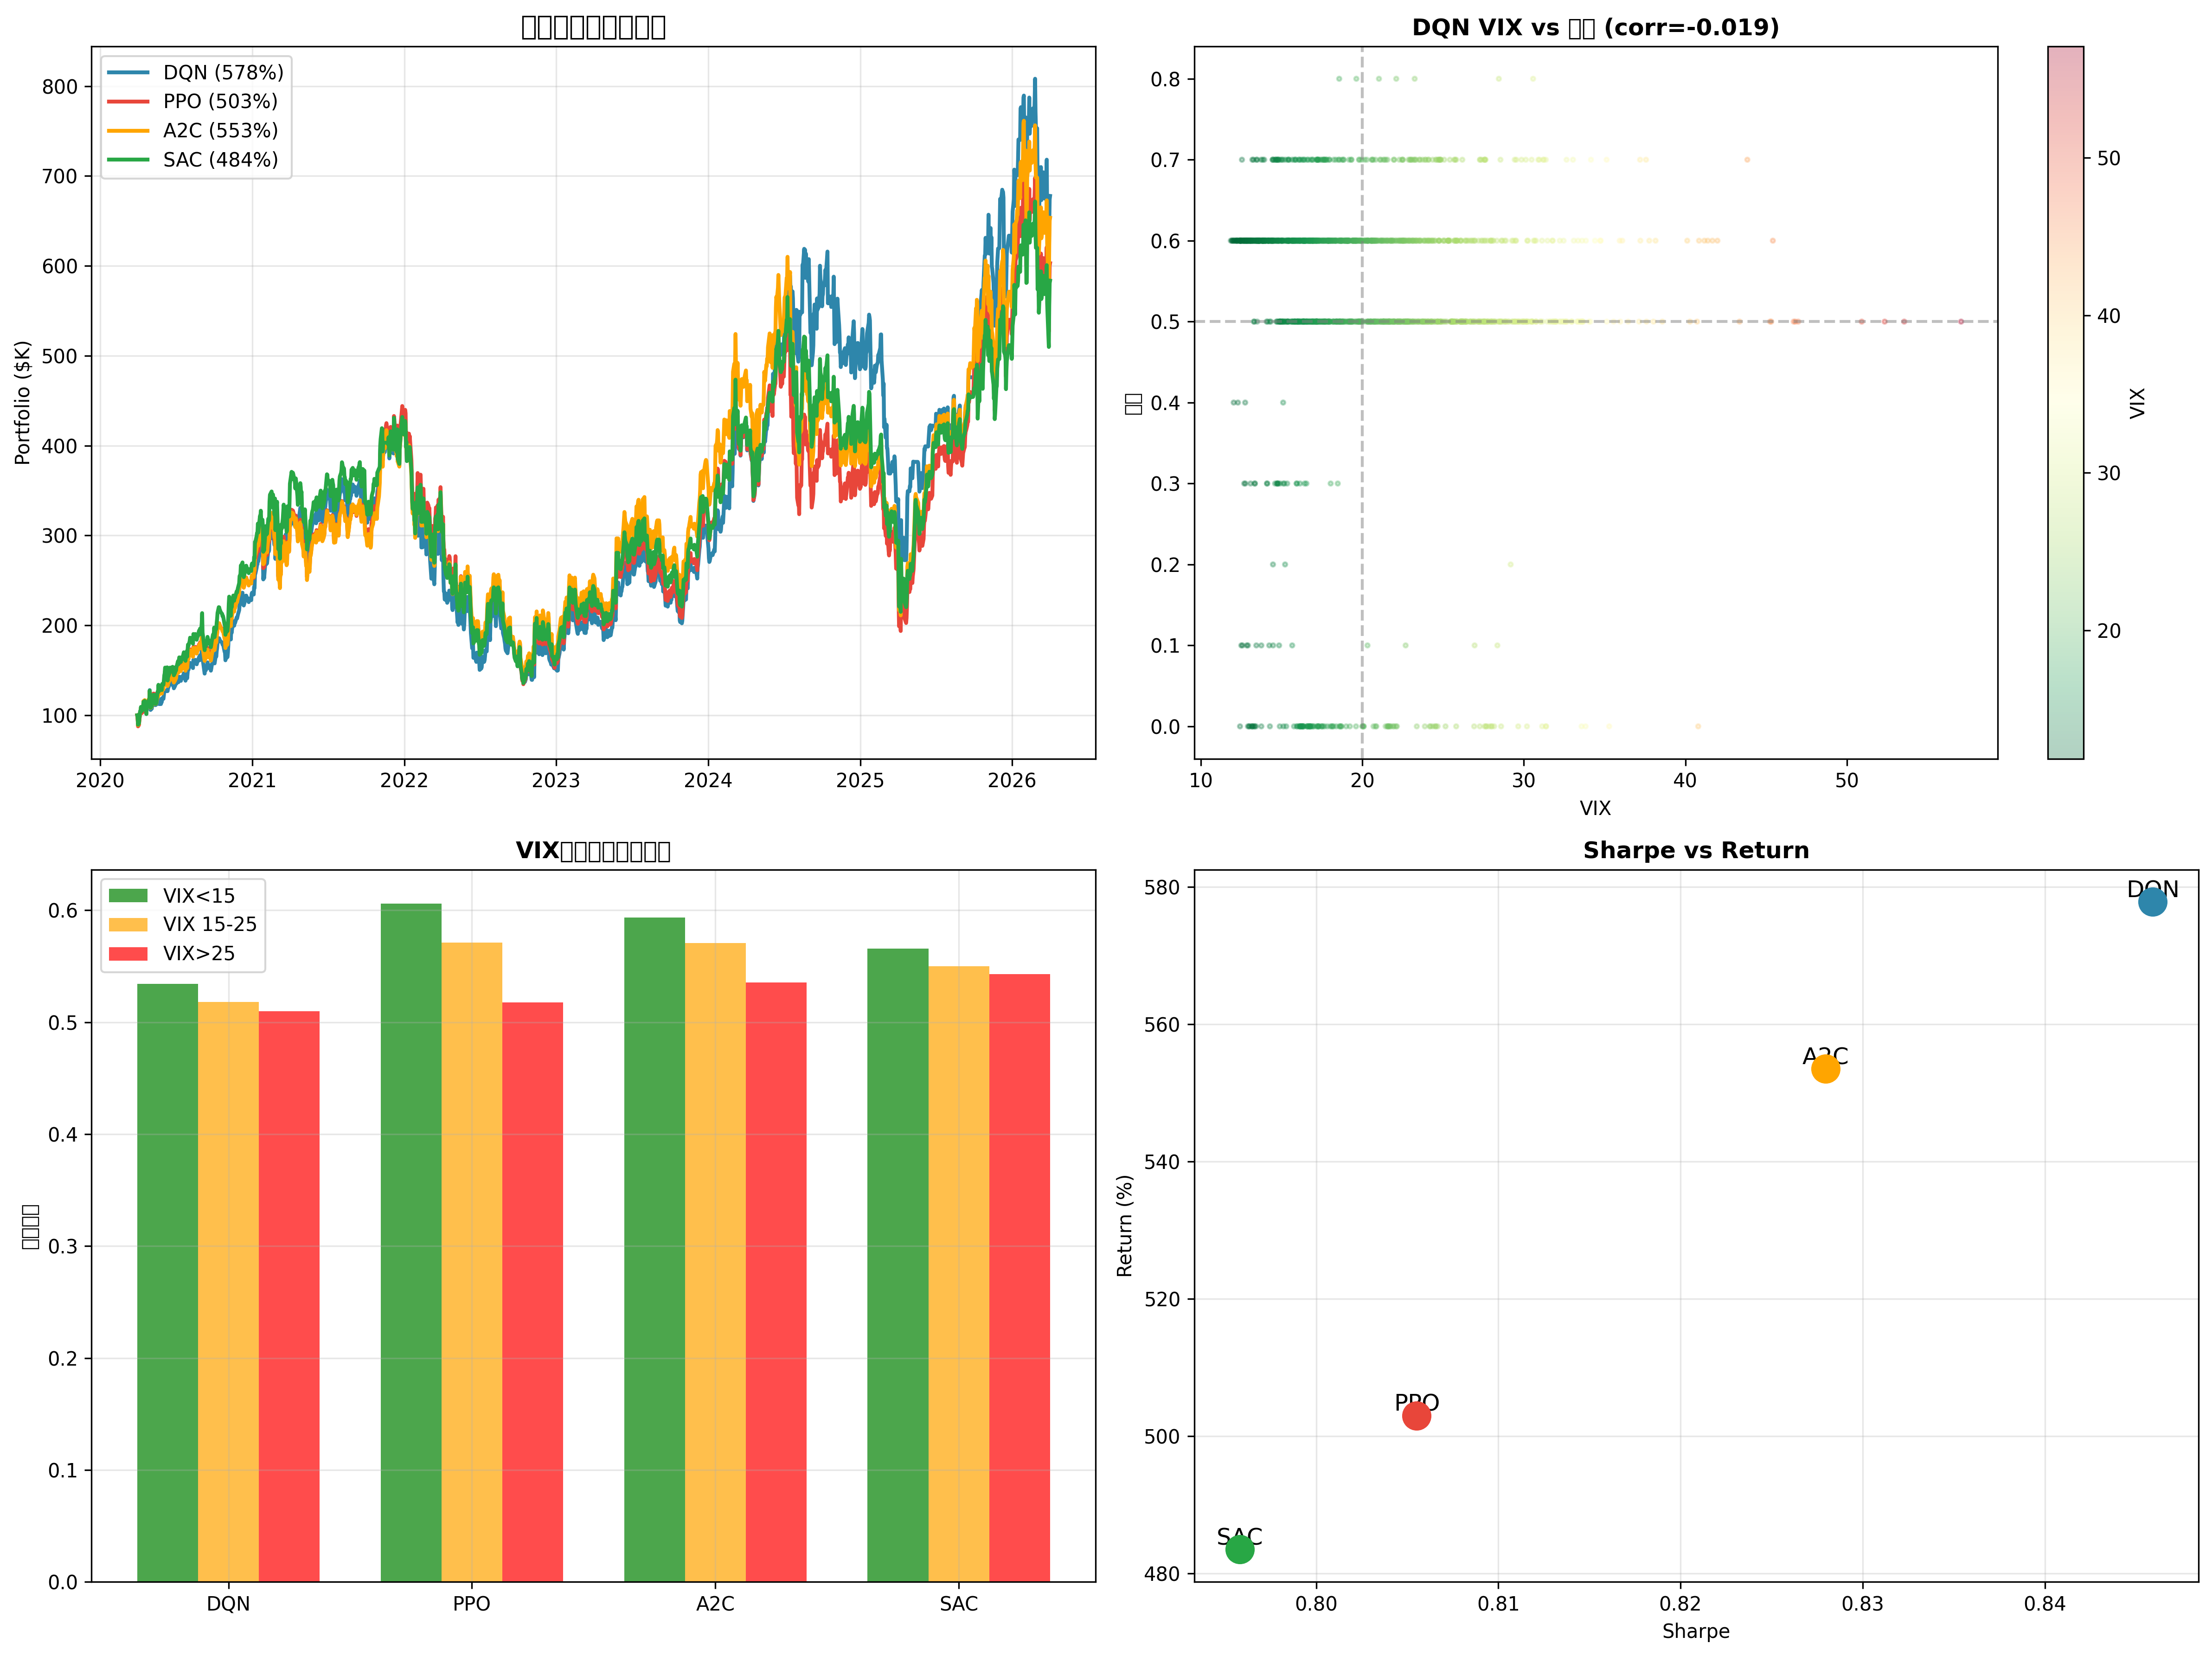

The script that saved this image:
#!/usr/bin/env python3
"""
多模型对比 + VIX仓位行为分析

分析：模型是否学到了 VIX 高加仓、低减仓？
对比：DQN vs PPO vs SAC vs A2C
"""
import os
os.environ['KMP_DUPLICATE_LIB_OK'] = 'TRUE'
os.environ['OMP_NUM_THREADS'] = '1'
import warnings; warnings.filterwarnings('ignore')

import pandas as pd
import numpy as np
from pathlib import Path
from datetime import datetime
import gymnasium as gym
from gymnasium import spaces
from stable_baselines3 import DQN, PPO, SAC, A2C
from stable_baselines3.common.vec_env import DummyVecEnv
import matplotlib.pyplot as plt
import matplotlib.dates as mdates

CSV_PATH = '/Users/rziiiii/.openclaw/workspace/data/soxl_soxx_vix_full.csv'

# ============================================================
# 数据准备（与v1完全一致）
# ============================================================
print("="*70)
print("多模型对比 + VIX行为分析")
print("="*70)

df = pd.read_csv(CSV_PATH, parse_dates=['date']).set_index('date')
close = df['soxl_close']; volume = df['soxl_volume']
soxx_close = df['soxx_close']; vix = df['vix']

features = pd.DataFrame(index=df.index)
features['close'] = close; features['volume'] = volume
features['return'] = close.pct_change()
features['ma5'] = close.rolling(5).mean()
features['ma20'] = close.rolling(20).mean()
features['ma60'] = close.rolling(60).mean()
features['volatility'] = features['return'].rolling(20).std() * np.sqrt(252)
features['vix'] = vix
features['vix_zscore'] = (vix - vix.rolling(252).mean()) / (vix.rolling(252).std() + 1e-8)
delta = close.diff()
gain = delta.where(delta > 0, 0).rolling(14).mean()
loss = (-delta.where(delta < 0, 0)).rolling(14).mean()
features['rsi'] = 100 - (100 / (1 + gain / (loss + 1e-8)))
features['panic_score'] = (
    features['vix_zscore'] * 40 +
    features['vix'].rolling(20).rank(pct=True) * 60 +
    np.where(features['return'] < 0, np.minimum(features['return'] / -0.05, 1) * (-50), 0)
)
features['vol_pct'] = volume / volume.rolling(20).mean()

# 精选交叉特征
soxx_return = soxx_close.pct_change()
soxl_return = features['return']
tracking_error = soxl_return - (3 * soxx_return)
features['rolling_te_vol_20'] = tracking_error.rolling(20).std()
features['soxl_soxx_rel_5'] = soxl_return.rolling(5).sum() - soxx_return.rolling(5).sum()
features['soxx_mom_5'] = soxx_return.rolling(5).sum()

features = features.dropna()

train_data = features[features.index < '2020-01-01']
test_data = features[features.index >= '2020-01-01']
print(f"训练: {len(train_data)}, 测试: {len(test_data)}")

# ============================================================
# 环境（20维，与v3一致）
# ============================================================
class TradingEnv(gym.Env):
    POSITION_MAP = {i: i * 0.1 for i in range(10)}
    
    def __init__(self, data, lookback=60):
        super().__init__()
        self.data = data; self.lookback = lookback
        self.action_space = spaces.Discrete(10)
        self.observation_space = spaces.Box(-np.inf, np.inf, (20,), np.float32)
        self.current_idx = lookback
        self.position = 0.0; self.cash = 100000; self.values = [100000]
    
    def reset(self, seed=None, options=None):
        super().reset(seed=seed, options=options)
        self.current_idx = self.lookback
        self.position = 0.0; self.cash = 100000; self.values = [100000]
        return self._get_obs(), {}
    
    def _get_obs(self):
        if self.current_idx >= len(self.data): return np.zeros(20, dtype=np.float32)
        row = self.data.iloc[self.current_idx]
        lb = self.data.iloc[self.current_idx-self.lookback:self.current_idx]
        return np.nan_to_num(np.array([
            row['return'], row['ma5']/row['ma20']-1, lb['return'].mean(),
            lb['return'].std()*np.sqrt(252), row['vix'], row['vix_zscore'],
            lb['vix'].mean(), row['rsi']/100, row['panic_score']/100,
            np.log(row['vol_pct']+1e-8), self.position,
            (self.cash-100000)/100000, self.current_idx/len(self.data),
            lb['return'].skew() if len(lb)>3 else 0,
            lb['return'].kurtosis() if len(lb)>4 else 0, 0, 0,
            row['rolling_te_vol_20']*100, row['soxl_soxx_rel_5']*10, row['soxx_mom_5']*100,
        ], dtype=np.float32))
    
    def step(self, action):
        if self.current_idx >= len(self.data)-1: return self._get_obs(), 0, True, False, {}
        action = int(action.item() if hasattr(action, 'item') else action)
        target_pos = self.POSITION_MAP[action]
        row = self.data.iloc[self.current_idx]
        commission = abs(target_pos - self.position) * 0.001
        self.position = target_pos
        next_price = self.data.iloc[self.current_idx+1]['close']
        price_return = (next_price - row['close']) / row['close']
        portfolio_return = self.position * price_return - commission
        self.cash *= (1 + portfolio_return)
        self.values.append(self.cash)
        
        expert_action = self._expert_policy(row)
        imitation_reward = 1.0 if action == expert_action else -0.5
        reward = imitation_reward + portfolio_return * 10
        
        self.current_idx += 1
        return self._get_obs(), reward, self.current_idx >= len(self.data)-1, False, {}
    
    def _expert_policy(self, row):
        if row['panic_score'] <= -25:
            if row['vix'] > 28: return 9
            elif row['vix'] > 22: return 8
            else: return 6
        if row['rolling_te_vol_20'] > 0.02: return 3
        if row['soxx_mom_5'] > 0.05 and row['soxl_soxx_rel_5'] > 0: return 7
        if row['rsi'] < 65 and row['ma5'] > row['ma20']: return 6
        if row['vix'] < 15:
            if row['rsi'] > 70: return 0
            elif row['rsi'] > 65: return 1
            else: return 3
        return 5

# ============================================================
# 多模型训练 + 回测
# ============================================================
print("\n" + "="*70)
print("训练 4 个模型（各300k步）")
print("="*70)

models_config = {
    'DQN': lambda env: DQN("MlpPolicy", env, learning_rate=1e-3, buffer_size=50000, 
                           learning_starts=1000, batch_size=64, verbose=0),
    'PPO': lambda env: PPO("MlpPolicy", env, learning_rate=3e-4, n_steps=2048, 
                           batch_size=64, n_epochs=10, verbose=0),
    'A2C': lambda env: A2C("MlpPolicy", env, learning_rate=7e-4, n_steps=5, 
                           verbose=0),
}

# SAC 需要 Box action space，用 wrapper
class ContinuousWrapper(gym.ActionWrapper):
    """将 Box(1,) 连续动作映射到 10 档离散"""
    def __init__(self, env):
        super().__init__(env)
        self.action_space = spaces.Box(low=0, high=1, shape=(1,), dtype=np.float32)
    
    def action(self, action):
        return int(np.clip(action[0] * 10, 0, 9))

results = {}

for name, model_fn in models_config.items():
    print(f"\n--- {name} ---")
    train_env = DummyVecEnv([lambda: TradingEnv(train_data)])
    model = model_fn(train_env)
    model.learn(total_timesteps=300000)
    
    # 回测
    test_env = TradingEnv(test_data)
    obs, _ = test_env.reset()
    values = [100000]; positions = []; vix_levels = []
    done = False
    while not done:
        action, _ = model.predict(obs, deterministic=True)
        obs, reward, done, truncated, info = test_env.step(action)
        values.append(test_env.cash)
        positions.append(test_env.position)
        vix_levels.append(test_env.data.iloc[test_env.current_idx]['vix'])
    
    values = np.array(values)
    total_return = (values[-1]-100000)/100000*100
    daily_ret = np.diff(values)/values[:-1]
    sharpe = np.mean(daily_ret)/(np.std(daily_ret)+1e-8)*np.sqrt(252)
    peak = np.maximum.accumulate(values)
    max_dd = np.max((peak-values)/peak)*100
    buy_hold = (test_data['close'].iloc[-1]/test_data['close'].iloc[0]-1)*100
    
    # VIX-仓位相关性分析
    positions_arr = np.array(positions)
    vix_arr = np.array(vix_levels)
    
    # 分VIX区间看平均仓位
    vix_low = positions_arr[vix_arr < 15].mean() if (vix_arr < 15).any() else 0
    vix_mid = positions_arr[(vix_arr >= 15) & (vix_arr < 25)].mean() if ((vix_arr >= 15) & (vix_arr < 25)).any() else 0
    vix_high = positions_arr[vix_arr >= 25].mean() if (vix_arr >= 25).any() else 0
    vix_corr = np.corrcoef(vix_arr, positions_arr)[0,1]
    
    results[name] = {
        'return': total_return, 'sharpe': sharpe, 'max_dd': max_dd,
        'excess': total_return - buy_hold,
        'vix_low_pos': vix_low, 'vix_mid_pos': vix_mid, 'vix_high_pos': vix_high,
        'vix_corr': vix_corr,
        'values': values, 'positions': positions_arr, 'vix': vix_arr,
    }
    
    print(f"   收益: {total_return:.1f}%  Sharpe: {sharpe:.2f}  MaxDD: {max_dd:.1f}%")
    print(f"   VIX<15 仓位: {vix_low:.0%}  |  VIX 15-25: {vix_mid:.0%}  |  VIX>25: {vix_high:.0%}")
    print(f"   VIX-仓位相关系数: {vix_corr:.3f}")

# SAC (连续动作)
print(f"\n--- SAC ---")
train_env = DummyVecEnv([lambda: ContinuousWrapper(TradingEnv(train_data))])
sac_model = SAC("MlpPolicy", train_env, learning_rate=3e-4, buffer_size=50000,
                learning_starts=1000, batch_size=64, verbose=0)
sac_model.learn(total_timesteps=300000)

test_env = TradingEnv(test_data)
obs, _ = test_env.reset()
values = [100000]; positions = []; vix_levels = []
done = False
while not done:
    # SAC 输出连续动作，手动映射
    cont_obs = obs.reshape(1, -1)
    action, _ = sac_model.predict(cont_obs, deterministic=True)
    action_discrete = int(np.clip(float(action.flatten()[0]) * 10, 0, 9))
    obs, reward, done, truncated, info = test_env.step(action_discrete)
    values.append(test_env.cash)
    positions.append(test_env.position)
    vix_levels.append(test_env.data.iloc[test_env.current_idx]['vix'])

values = np.array(values)
total_return = (values[-1]-100000)/100000*100
daily_ret = np.diff(values)/values[:-1]
sharpe = np.mean(daily_ret)/(np.std(daily_ret)+1e-8)*np.sqrt(252)
peak = np.maximum.accumulate(values)
max_dd = np.max((peak-values)/peak)*100

positions_arr = np.array(positions)
vix_arr = np.array(vix_levels)
vix_low = positions_arr[vix_arr < 15].mean() if (vix_arr < 15).any() else 0
vix_mid = positions_arr[(vix_arr >= 15) & (vix_arr < 25)].mean() if ((vix_arr >= 15) & (vix_arr < 25)).any() else 0
vix_high = positions_arr[vix_arr >= 25].mean() if (vix_arr >= 25).any() else 0
vix_corr = np.corrcoef(vix_arr, positions_arr)[0,1]

results['SAC'] = {
    'return': total_return, 'sharpe': sharpe, 'max_dd': max_dd,
    'excess': total_return - buy_hold,
    'vix_low_pos': vix_low, 'vix_mid_pos': vix_mid, 'vix_high_pos': vix_high,
    'vix_corr': vix_corr,
    'values': values, 'positions': positions_arr, 'vix': vix_arr,
}
print(f"   收益: {total_return:.1f}%  Sharpe: {sharpe:.2f}  MaxDD: {max_dd:.1f}%")
print(f"   VIX<15 仓位: {vix_low:.0%}  |  VIX 15-25: {vix_mid:.0%}  |  VIX>25: {vix_high:.0%}")
print(f"   VIX-仓位相关系数: {vix_corr:.3f}")

# ============================================================
# VIX行为分析
# ============================================================
print("\n" + "="*70)
print("VIX 行为分析")
print("="*70)
print(f"\n{'模型':<6} {'收益':>8} {'Sharpe':>8} {'VIX<15仓位':>10} {'VIX15-25':>10} {'VIX>25仓位':>10} {'VIX相关':>8} {'学到?':>6}")
print("-"*78)
for name, r in results.items():
    learned = "✅" if r['vix_high_pos'] > r['vix_low_pos'] + 0.1 else "❌"
    print(f"{name:<6} {r['return']:>7.1f}% {r['sharpe']:>7.2f} {r['vix_low_pos']:>9.0%} {r['vix_mid_pos']:>9.0%} {r['vix_high_pos']:>9.0%} {r['vix_corr']:>7.3f} {learned:>6}")

print(f"\n期望行为: VIX>25仓位高（恐慌买入）, VIX<15仓位低（贪婪卖出）")
print(f"VIX正相关 = VIX高时仓位高 = 学到了恐慌买入逻辑")

# ============================================================
# 绘图
# ============================================================
print("\n绘图...")

fig, axes = plt.subplots(2, 2, figsize=(16, 12))

# 1. 资产曲线对比
ax = axes[0,0]
colors = {'DQN': '#2E86AB', 'PPO': '#E8463A', 'SAC': '#28A745', 'A2C': '#FFA500'}
for name, r in results.items():
    n = min(len(test_data.index[60:]), len(r['values']))
    dates = test_data.index[60:60+n]
    ax.plot(dates, r['values'][:n]/1000, label=f"{name} ({r['return']:.0f}%)", 
            linewidth=2, color=colors.get(name, 'gray'))
ax.set_title('多模型资产曲线对比', fontsize=14, fontweight='bold')
ax.set_ylabel('Portfolio ($K)'); ax.legend(); ax.grid(True, alpha=0.3)

# 2. VIX vs 仓位散点图（最佳模型）
best_name = max(results, key=lambda x: results[x]['return'])
best = results[best_name]
ax = axes[0,1]
scatter = ax.scatter(best['vix'], best['positions'], c=best['vix'], cmap='RdYlGn_r', 
                     alpha=0.3, s=5)
ax.set_xlabel('VIX'); ax.set_ylabel('仓位')
ax.set_title(f'{best_name} VIX vs 仓位 (corr={best["vix_corr"]:.3f})', fontsize=12, fontweight='bold')
ax.axhline(y=0.5, color='gray', linestyle='--', alpha=0.5)
ax.axvline(x=20, color='gray', linestyle='--', alpha=0.5)
plt.colorbar(scatter, ax=ax, label='VIX')

# 3. VIX区间仓位柱状图
ax = axes[1,0]
x = np.arange(len(results))
width = 0.25
labels = list(results.keys())
low = [results[k]['vix_low_pos'] for k in labels]
mid = [results[k]['vix_mid_pos'] for k in labels]
high = [results[k]['vix_high_pos'] for k in labels]
ax.bar(x-width, low, width, label='VIX<15', color='green', alpha=0.7)
ax.bar(x, mid, width, label='VIX 15-25', color='orange', alpha=0.7)
ax.bar(x+width, high, width, label='VIX>25', color='red', alpha=0.7)
ax.set_xticks(x); ax.set_xticklabels(labels)
ax.set_ylabel('平均仓位'); ax.set_title('VIX区间平均仓位对比', fontsize=12, fontweight='bold')
ax.legend(); ax.grid(True, alpha=0.3)

# 4. Sharpe/收益对比
ax = axes[1,1]
for i, name in enumerate(labels):
    r = results[name]
    ax.scatter(r['sharpe'], r['return'], s=200, color=colors.get(name, 'gray'), zorder=5)
    ax.annotate(name, (r['sharpe'], r['return']), fontsize=12, ha='center', va='bottom')
ax.set_xlabel('Sharpe'); ax.set_ylabel('Return (%)')
ax.set_title('Sharpe vs Return', fontsize=12, fontweight='bold')
ax.grid(True, alpha=0.3)

plt.tight_layout()
plt.savefig('qlib_multi_model_comparison.png', dpi=300, bbox_inches='tight')
print("✅ 图表: qlib_multi_model_comparison.png")

# 保存最佳模型
best_name = max(results, key=lambda x: results[x]['return'])
print(f"\n🏆 最佳模型: {best_name} ({results[best_name]['return']:.1f}%)")

# Git
import subprocess
subprocess.run(['git', 'add', 'qlib_multi_model_comparison.py', 'qlib_multi_model_comparison.png'],
               cwd='/Users/rziiiii/.openclaw/workspace')
subprocess.run(['git', 'commit', '-m', 
                f'feat: Multi-model comparison DQN/PPO/SAC/A2C best={best_name}'],
               cwd='/Users/rziiiii/.openclaw/workspace')
subprocess.run(['git', 'push'], cwd='/Users/rziiiii/.openclaw/workspace')
print("✅ Git 已推送")
